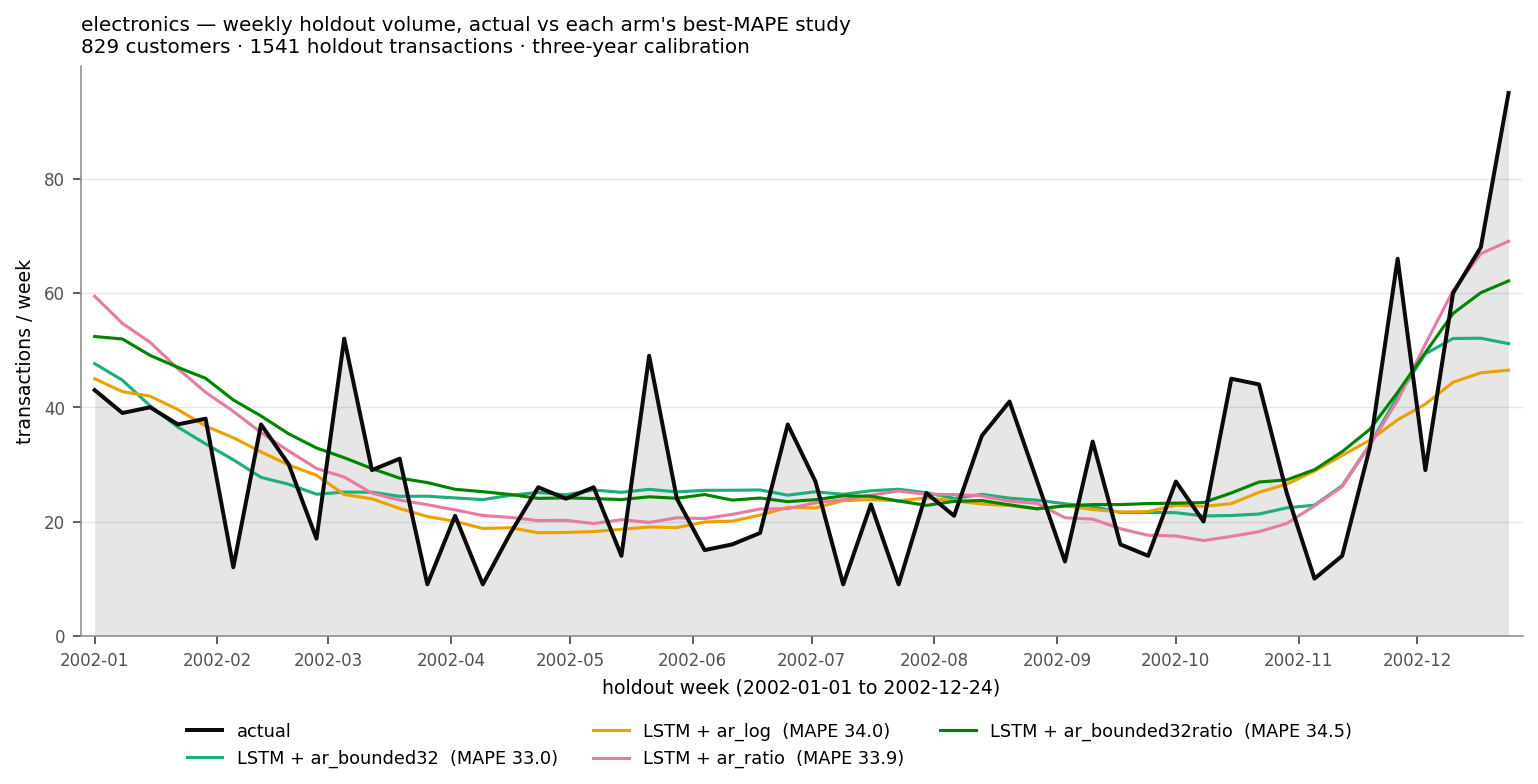

Source data for this figure (header and first rows):
week_start, actual, LSTM + ar_bounded32, LSTM + ar_log, LSTM + ar_ratio, LSTM + ar_bounded32ratio
2002-01-01, 43.0, 47.64, 44.99, 59.42, 52.38
2002-01-08, 39.0, 44.73, 42.74, 54.68, 51.95
2002-01-15, 40.0, 40.24, 41.93, 51.36, 49.08
2002-01-22, 37.0, 36.52, 39.6, 46.76, 46.99
2002-01-29, 38.0, 33.59, 36.7, 42.64, 45.07
2002-02-05, 12.0, 30.81, 34.67, 39.28, 41.28
2002-02-12, 37.0, 27.73, 32.19, 35.58, 38.47
2002-02-19, 30.0, 26.52, 29.9, 32.34, 35.35
2002-02-26, 17.0, 24.78, 28.09, 29.29, 32.88
2002-03-05, 52.0, 25.15, 24.73, 27.79, 31.17
2002-03-12, 29.0, 25.13, 23.98, 24.97, 29.27
2002-03-19, 31.0, 24.41, 22.27, 23.76, 27.59
2002-03-26, 9.0, 24.43, 20.87, 22.94, 26.82
2002-04-02, 21.0, 24.13, 20.03, 22.04, 25.64
2002-04-09, 9.0, 23.83, 18.8, 21.05, 25.22
2002-04-16, 18.0, 24.6, 18.92, 20.71, 24.73
2002-04-23, 26.0, 25.09, 18.03, 20.16, 24.05
2002-04-30, 24.0, 24.68, 18.09, 20.21, 24.14
2002-05-07, 26.0, 25.51, 18.24, 19.65, 24.02
2002-05-14, 14.0, 25.11, 18.64, 20.32, 23.84
2002-05-21, 49.0, 25.63, 19.04, 19.84, 24.33
2002-05-28, 24.0, 25.18, 18.94, 20.66, 24.07
2002-06-04, 15.0, 25.46, 19.92, 20.52, 24.72
2002-06-11, 16.0, 25.47, 20.07, 21.26, 23.75
2002-06-18, 18.0, 25.53, 21.11, 22.19, 24.11
2002-06-25, 37.0, 24.61, 22.48, 22.25, 23.48
2002-07-02, 27.0, 25.22, 22.38, 23.28, 23.83
2002-07-09, 9.0, 24.76, 23.65, 23.83, 24.49
2002-07-16, 23.0, 25.39, 23.84, 24.61, 24.42
2002-07-23, 9.0, 25.65, 23.62, 25.35, 23.59
2002-07-30, 25.0, 25.04, 24.13, 24.76, 22.83
2002-08-06, 21.0, 24.06, 23.62, 24.72, 23.52
2002-08-13, 35.0, 24.76, 23.07, 24.5, 23.68
2002-08-20, 41.0, 24.09, 22.8, 23.57, 22.92
2002-08-27, 27.0, 23.73, 22.23, 23.17, 22.23
2002-09-03, 13.0, 23.11, 22.76, 20.65, 22.74
2002-09-10, 34.0, 22.65, 22.1, 20.42, 22.96
2002-09-17, 16.0, 21.58, 21.66, 18.73, 22.96
2002-09-24, 14.0, 21.58, 21.74, 17.6, 23.15
2002-10-01, 27.0, 21.55, 22.86, 17.47, 23.21
2002-10-08, 20.0, 20.98, 22.66, 16.67, 23.32
2002-10-15, 45.0, 21.05, 23.13, 17.4, 25
2002-10-22, 44.0, 21.31, 25.11, 18.22, 26.92
2002-10-29, 25.0, 22.39, 26.55, 19.66, 27.29
2002-11-05, 10.0, 22.86, 28.83, 22.74, 29.07
2002-11-12, 14.0, 26.28, 31.58, 26.1, 32.23
2002-11-19, 33.0, 33.52, 34.24, 33.4, 36.15
2002-11-26, 66.0, 41.87, 37.8, 41.2, 42.62
2002-12-03, 29.0, 49.34, 40.55, 51.05, 49.56
2002-12-10, 60.0, 52.04, 44.38, 60.41, 56.42
2002-12-17, 68.0, 52.09, 46.03, 66.89, 60.05
2002-12-24, 95.0, 51.13, 46.49, 69.05, 62.11
